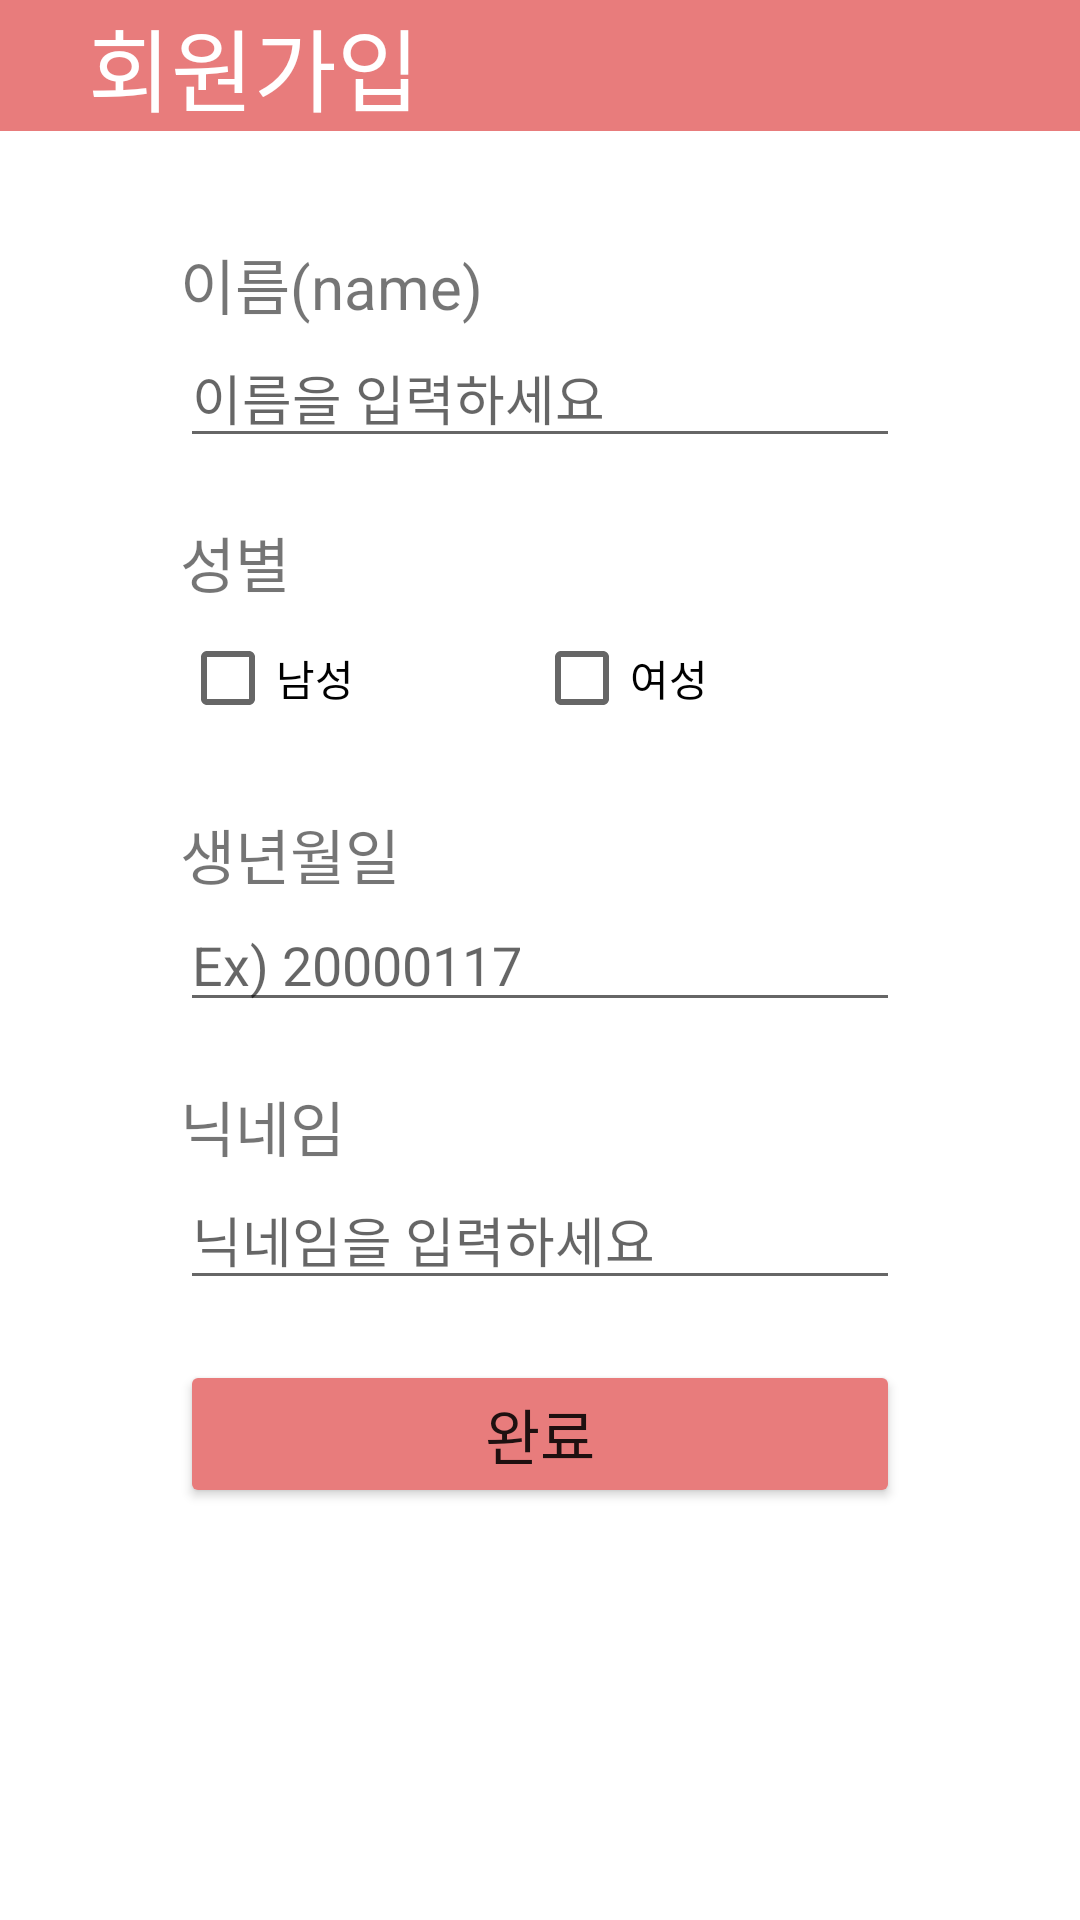

The Android layout XML behind this screen, and the referenced resources:
<!-- AndroidManifest.xml: application theme Theme.StudySignal -->
<!-- res/layout/activity_signup.xml -->
<?xml version="1.0" encoding="utf-8"?>
<androidx.constraintlayout.widget.ConstraintLayout xmlns:android="http://schemas.android.com/apk/res/android"
    xmlns:app="http://schemas.android.com/apk/res-auto"
    xmlns:tools="http://schemas.android.com/tools"
    android:layout_width="match_parent"
    android:layout_height="match_parent"
    tools:context=".signup">

    <TextView
        android:id="@+id/barTopSignup"
        android:layout_width="match_parent"
        android:layout_height="wrap_content"
        android:background="@color/maincolr"
        android:text="    회원가입"
        android:textColor="@color/white"
        android:textSize="30dp"

        app:layout_constraintStart_toStartOf="parent"
        app:layout_constraintTop_toTopOf="parent" />

    <TextView
        android:id="@+id/nameTvSignup"
        android:layout_width="wrap_content"
        android:layout_height="wrap_content"
        android:text="이름(name)"
        android:textSize="20dp"
        app:layout_constraintTop_toTopOf="@id/barTopSignup"
        app:layout_constraintLeft_toLeftOf="parent"
        android:layout_marginTop="80dp"
        android:layout_marginLeft="60dp"
        />

    <EditText
        android:id="@+id/nameEtSignup"
        android:layout_width="match_parent"
        android:layout_height="wrap_content"
        android:hint="이름을 입력하세요"
        app:layout_constraintTop_toBottomOf="@+id/nameTvSignup"
        app:layout_constraintLeft_toLeftOf="parent"
        app:layout_constraintRight_toRightOf="parent"
        android:layout_marginLeft="60dp"
        android:layout_marginRight="60dp"
        />

    <TextView
        android:id="@+id/genderTvSignup"
        android:layout_width="wrap_content"
        android:layout_height="wrap_content"
        android:text="성별"
        android:textSize="20dp"
        app:layout_constraintTop_toBottomOf="@+id/nameEtSignup"
        app:layout_constraintLeft_toLeftOf="parent"
        android:layout_marginLeft="60dp"
        android:layout_marginTop="20dp"

        />

    <CheckBox
        android:id="@+id/manCbSignup"
        android:layout_width="wrap_content"
        android:layout_height="wrap_content"
        android:text="남성"
        app:layout_constraintTop_toBottomOf="@id/genderTvSignup"
        app:layout_constraintLeft_toLeftOf="parent"
        android:layout_marginLeft="60dp"
        />

    <CheckBox
        android:id="@+id/womenCbSignup"
        android:layout_width="wrap_content"
        android:layout_height="wrap_content"
        android:text="여성"
        app:layout_constraintTop_toBottomOf="@id/genderTvSignup"
        app:layout_constraintLeft_toRightOf="@id/manCbSignup"
        android:layout_marginLeft="60dp"
         />

    <TextView
        android:id="@+id/birthdayTvSignup"
        android:layout_width="wrap_content"
        android:layout_height="wrap_content"
        android:text="생년월일"
        android:textSize="20dp"
        app:layout_constraintTop_toBottomOf="@+id/manCbSignup"
        app:layout_constraintLeft_toLeftOf="parent"
        android:layout_marginTop="20dp"
        android:layout_marginLeft="60dp"
        />

    <EditText
        android:id="@+id/birthdayEtSignup"
        android:layout_width="match_parent"
        android:layout_height="wrap_content"
        android:hint="Ex) 20000117"
        app:layout_constraintTop_toBottomOf="@+id/birthdayTvSignup"
        app:layout_constraintLeft_toLeftOf="parent"
        app:layout_constraintRight_toRightOf="parent"
        android:layout_marginLeft="60dp"
        android:layout_marginRight="60dp"
        />


    <TextView
        android:id="@+id/nicknameTvSignup"
        android:layout_width="wrap_content"
        android:layout_height="wrap_content"
        android:text="닉네임"
        android:textSize="20dp"
        app:layout_constraintTop_toBottomOf="@+id/birthdayEtSignup"
        app:layout_constraintLeft_toLeftOf="parent"
        android:layout_marginTop="20dp"
        android:layout_marginLeft="60dp"
        />

    <EditText
        android:id="@+id/nicknameEtSignup"
        android:layout_width="match_parent"
        android:layout_height="wrap_content"
        android:hint="닉네임을 입력하세요"
        app:layout_constraintTop_toBottomOf="@id/nicknameTvSignup"
        app:layout_constraintLeft_toLeftOf="parent"
        app:layout_constraintRight_toRightOf="parent"
        android:layout_marginLeft="60dp"
        android:layout_marginRight="60dp"
        />

    <Button
        android:id="@+id/completeBtnSginup"
        android:layout_width="match_parent"
        android:layout_height="wrap_content"
        android:text="완료"
        android:textSize="20dp"
        android:backgroundTint="@color/maincolr"
        app:layout_constraintTop_toBottomOf="@id/nicknameEtSignup"
        app:layout_constraintLeft_toLeftOf="parent"
        app:layout_constraintRight_toRightOf="parent"
        android:layout_marginTop="20dp"
        android:layout_marginLeft="60dp"
        android:layout_marginRight="60dp"

        />


</androidx.constraintlayout.widget.ConstraintLayout>
<!-- resources referenced by this layout -->
<resources>
  <color name="maincolr">#E87C7C</color>
  <color name="white">#FFFFFFFF</color>
  <style name="Theme.StudySignal" parent="Theme.MaterialComponents.DayNight.DarkActionBar">
          
          <item name="colorPrimary">@color/purple_500</item>
          <item name="colorPrimaryVariant">@color/purple_700</item>
          <item name="colorOnPrimary">@color/white</item>
          
          <item name="colorSecondary">@color/teal_200</item>
          <item name="colorSecondaryVariant">@color/teal_700</item>
          <item name="colorOnSecondary">@color/black</item>
          
          <item name="android:statusBarColor" tools:targetApi="l">?attr/colorPrimaryVariant</item>
          
      </style>
  <color name="purple_500">#FF6200EE</color>
  <color name="purple_700">#FF3700B3</color>
  <color name="teal_200">#FF03DAC5</color>
  <color name="teal_700">#FF018786</color>
  <color name="black">#FF000000</color>
</resources>
